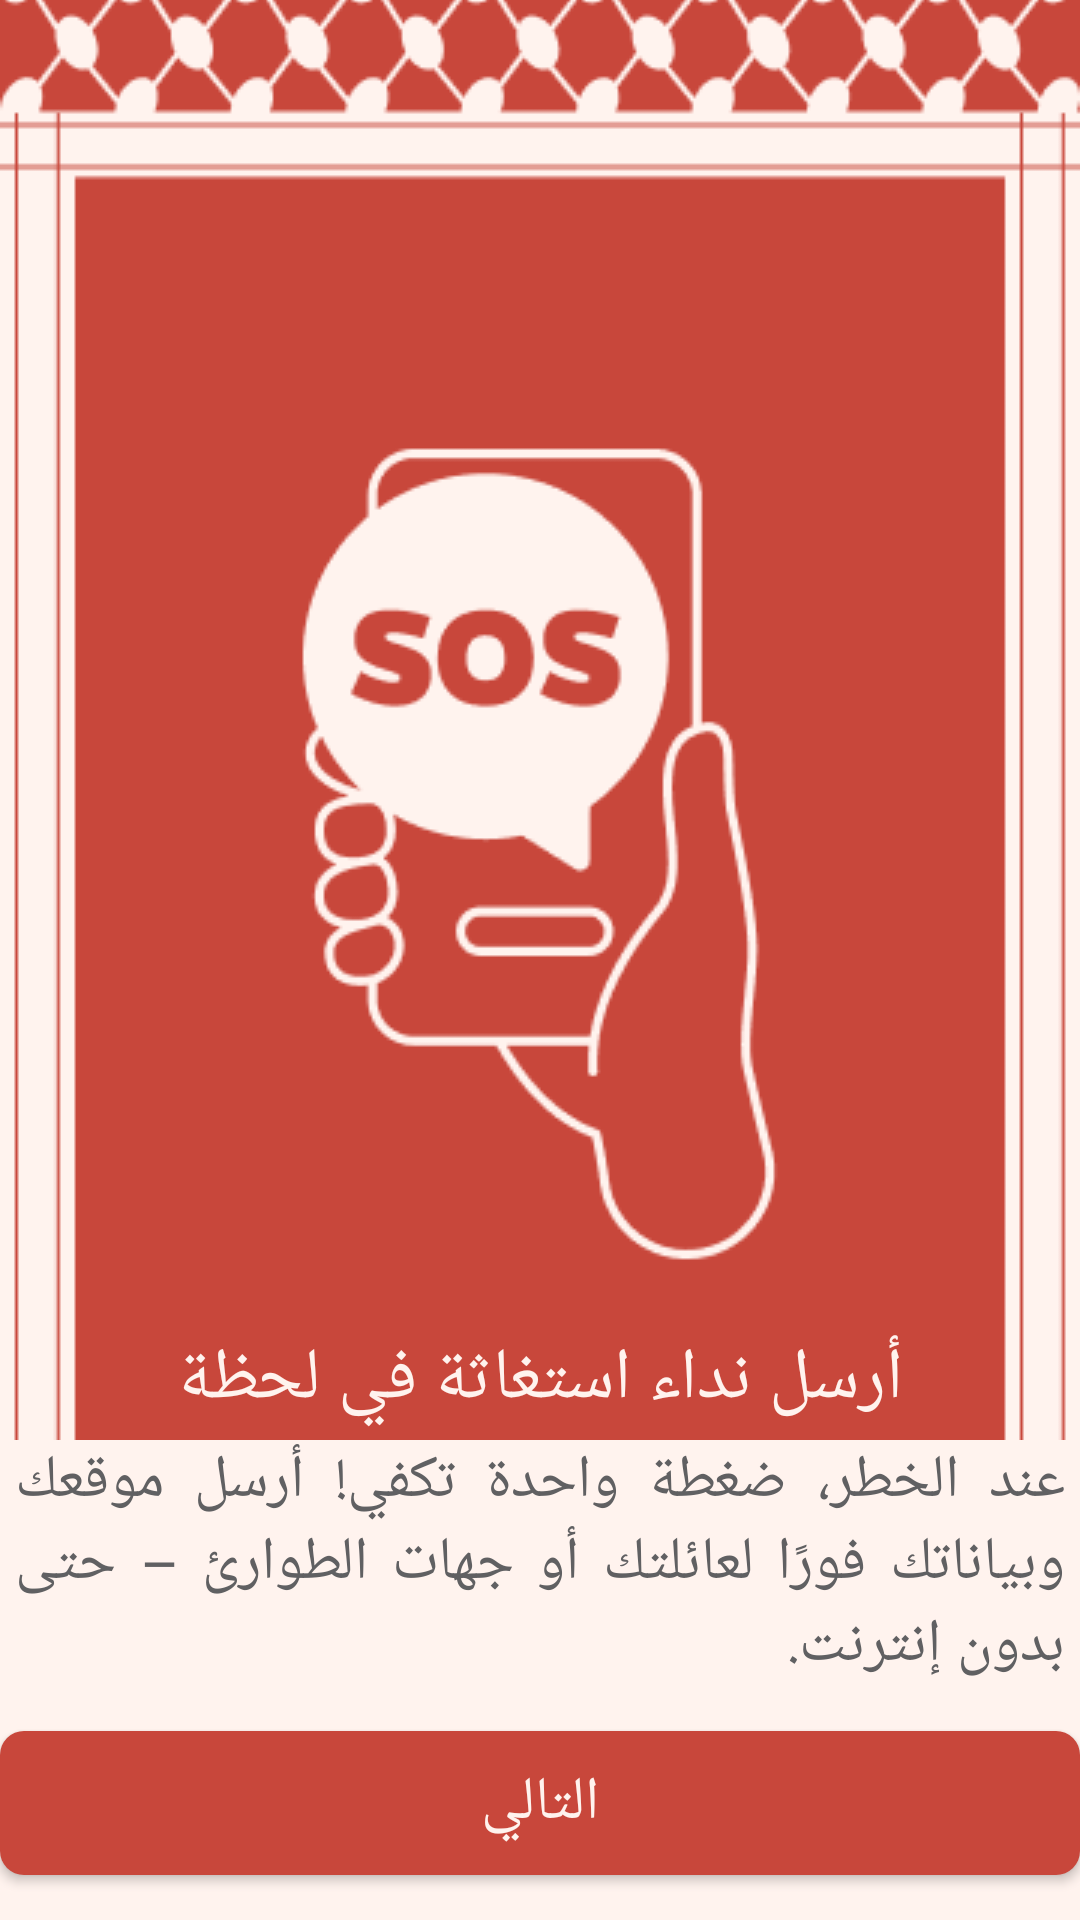

Android layout source for this screen:
<!-- AndroidManifest.xml: application theme AppTheme -->
<!-- res/layout/activity_description1.xml -->
<?xml version="1.0" encoding="utf-8"?>
<androidx.constraintlayout.widget.ConstraintLayout xmlns:android="http://schemas.android.com/apk/res/android"
    xmlns:app="http://schemas.android.com/apk/res-auto"
    xmlns:tools="http://schemas.android.com/tools"
    android:id="@+id/main"
    android:layout_width="match_parent"
    android:layout_height="match_parent"
    android:background="@color/white2"
    tools:context=".activity.welcome.DescriptionActivity1">

    <androidx.constraintlayout.widget.Guideline
        android:id="@+id/guideline75"
        android:layout_width="wrap_content"
        android:layout_height="wrap_content"
        android:orientation="horizontal"
        app:layout_constraintGuide_percent="0.75" />

    <ImageView
        android:id="@+id/imageView2"
        android:layout_width="match_parent"
        android:layout_height="0dp"
        android:scaleType="centerCrop"
        android:src="@drawable/description_1"
        app:layout_constraintBottom_toTopOf="@id/guideline75"
        app:layout_constraintTop_toTopOf="parent" />

    <TextView
        android:id="@+id/textView"
        android:layout_width="wrap_content"
        android:layout_height="wrap_content"
        android:layout_marginBottom="4dp"
        android:fontFamily="@font/din_medium"
        android:text="@string/title_description_1"
        android:textColor="@color/white2"
        android:textSize="24sp"
        app:layout_constraintBottom_toBottomOf="@+id/imageView2"
        app:layout_constraintEnd_toEndOf="parent"
        app:layout_constraintStart_toStartOf="parent" />

    <TextView
        android:id="@+id/textView2"
        android:layout_width="350dp"
        android:layout_height="wrap_content"
        android:layout_marginTop="0dp"
        android:fontFamily="@font/din_regular"
        android:gravity="start"
        android:justificationMode="inter_word"
        android:text="@string/description_1"
        android:textColor="@color/black2"
        android:textSize="20sp"
        app:layout_constraintEnd_toEndOf="parent"
        app:layout_constraintStart_toStartOf="parent"
        app:layout_constraintTop_toBottomOf="@+id/imageView2" />

    <Button
        android:id="@+id/Description1_btn"
        android:layout_width="360dp"
        android:layout_height="wrap_content"
        android:background="@drawable/item_button_red"
        android:fontFamily="@font/din_medium"
        android:text="@string/button_description"
        android:textColor="@color/white2"
        android:textSize="20sp"
        app:layout_constraintBottom_toBottomOf="parent"
        app:layout_constraintEnd_toEndOf="parent"
        app:layout_constraintStart_toStartOf="parent"
        app:layout_constraintTop_toBottomOf="@+id/textView2" />

</androidx.constraintlayout.widget.ConstraintLayout>
<!-- resources referenced by this layout -->
<resources>
  <color name="black2">#606062</color>
  <color name="white2">#FFF3EE</color>
  <!-- drawable description_1: png bitmap (drawable, 23652 bytes) -->
  <!-- drawable item_button_red (drawable) -->
  <?xml version="1.0" encoding="utf-8"?>
  <shape xmlns:android="http://schemas.android.com/apk/res/android">
      <solid android:color="@color/red1" />
      <corners android:radius="8dp" />
  
  </shape>
  <string name="button_description">التالي</string>
  <string name="description_1">عند الخطر، ضغطة واحدة تكفي! أرسل موقعك وبياناتك فورًا لعائلتك أو جهات الطوارئ – حتى بدون إنترنت.</string>
  <string name="title_description_1">أرسل نداء استغاثة في لحظة</string>
  <style name="AppTheme" parent="Theme.AppCompat.Light.NoActionBar">
          <item name="colorPrimary">@color/red1</item>
          <item name="colorPrimaryDark">@color/black2</item>
          <item name="colorAccent">@color/red1</item>
      </style>
  <color name="red1">#C8473B</color>
</resources>
